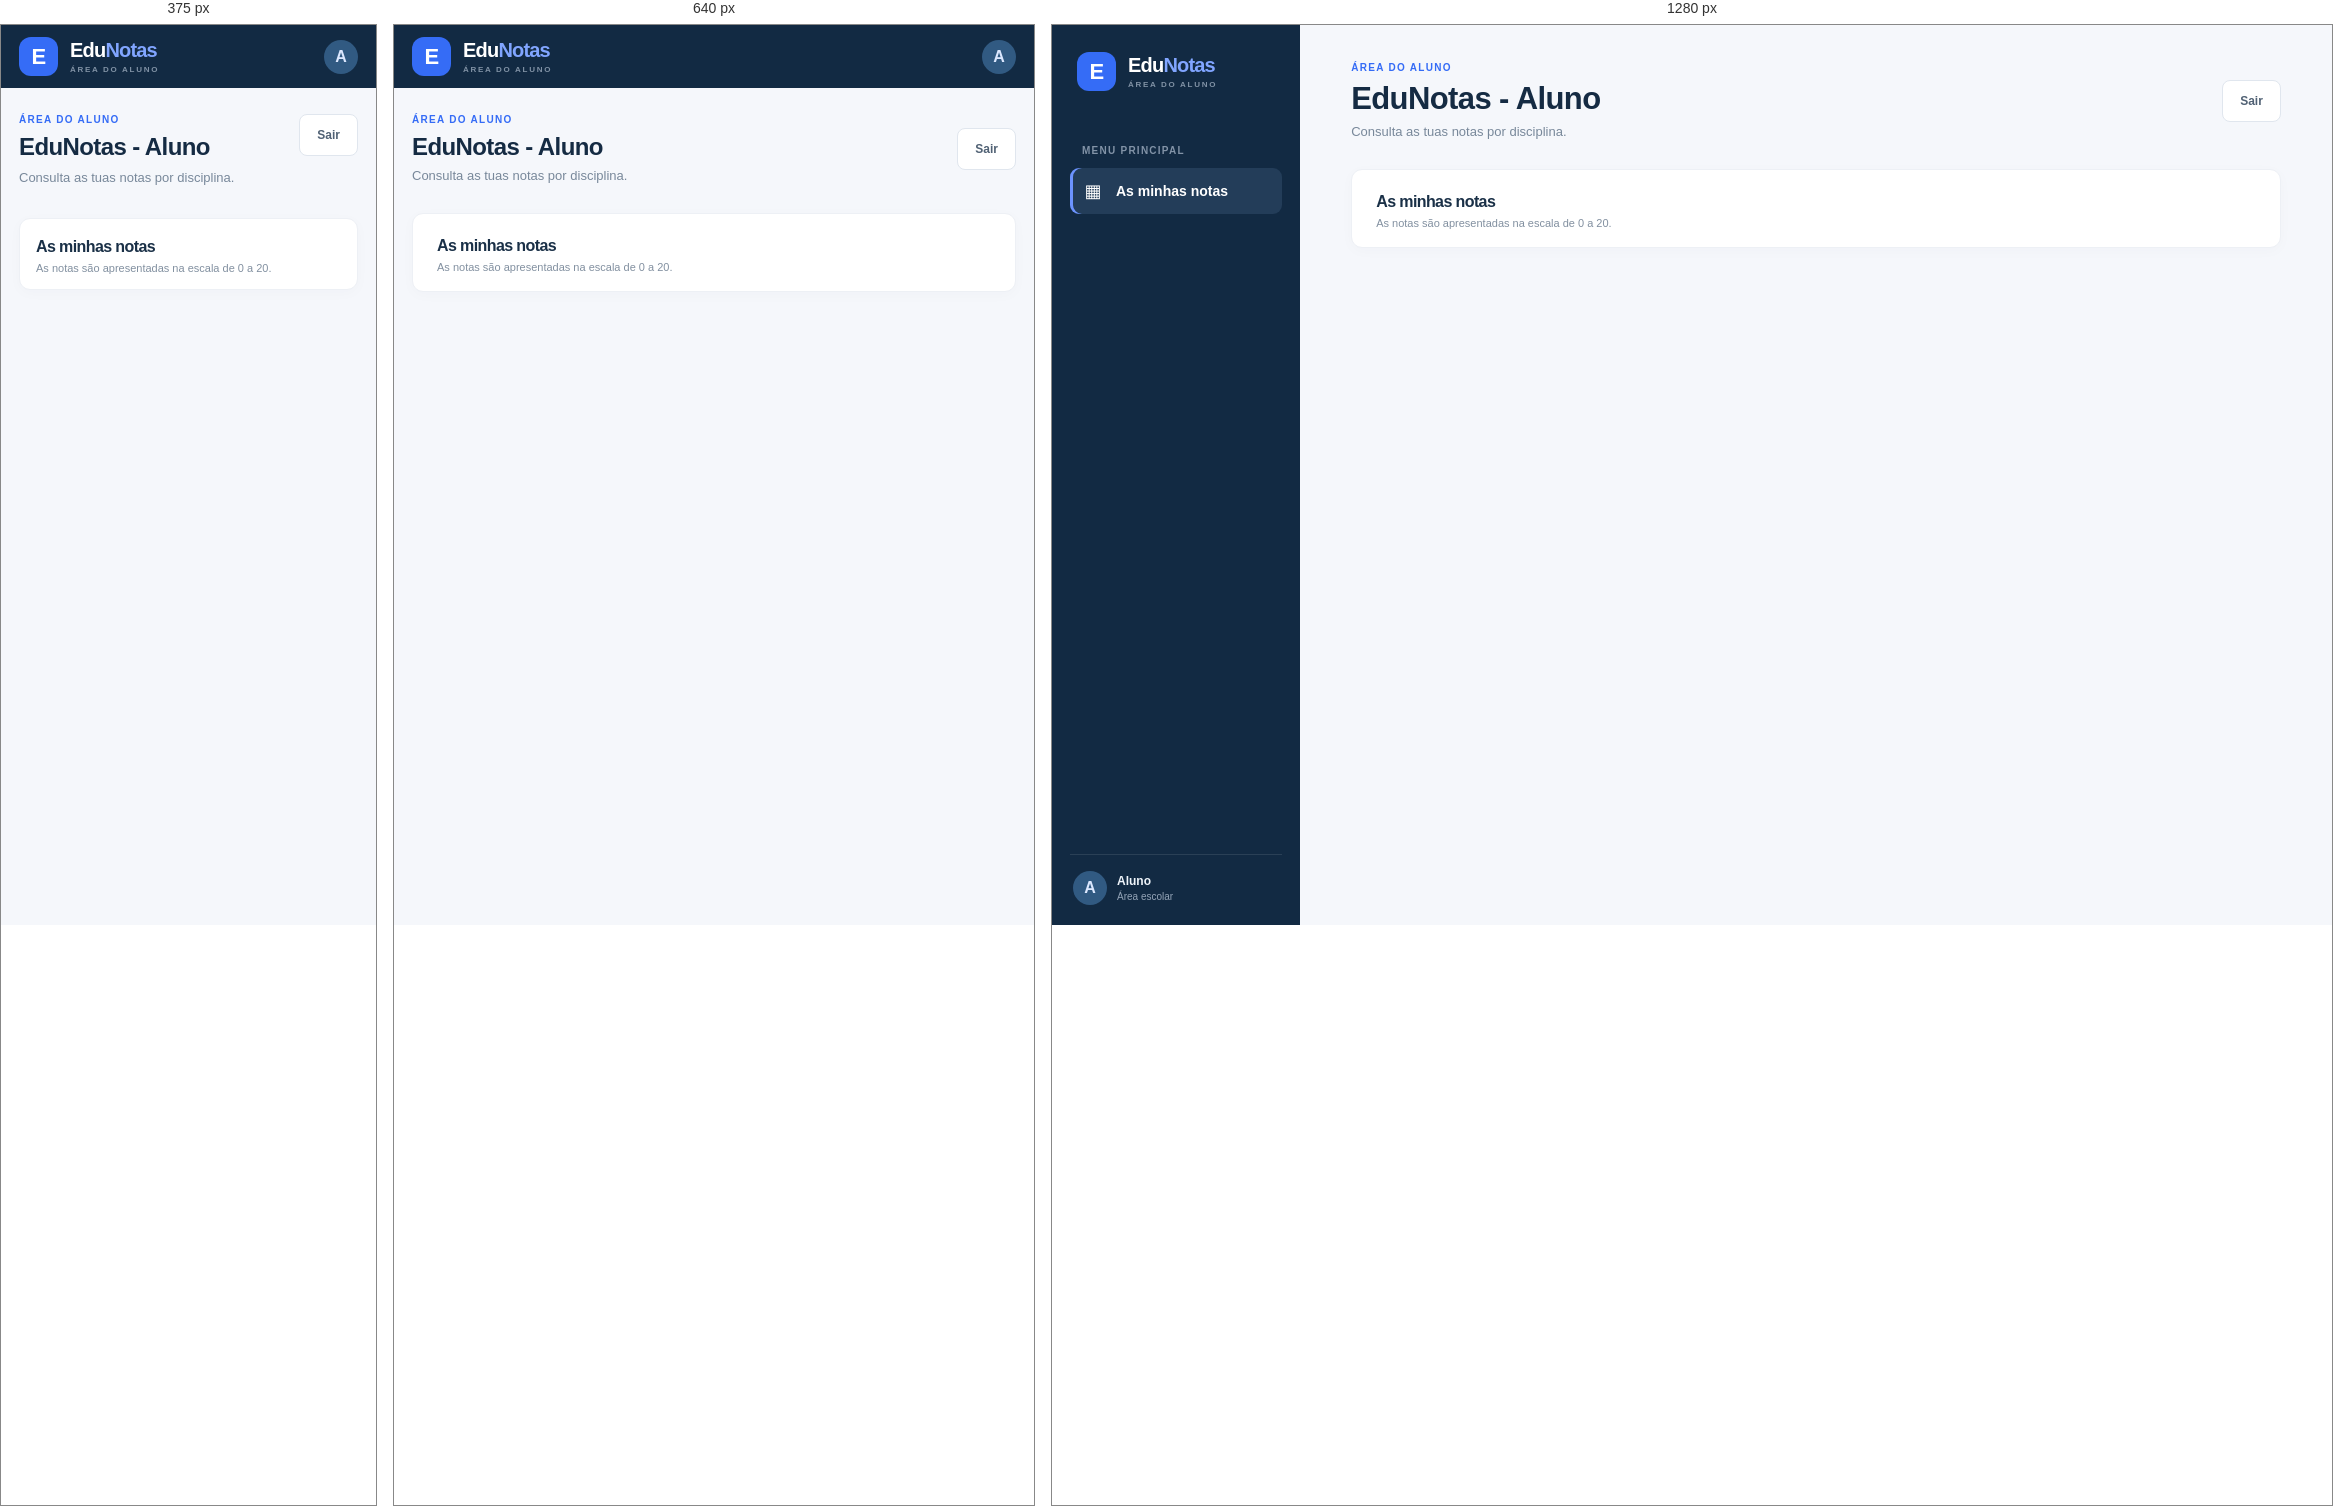
Rendered at 375 px, 640 px and 1280 px, left to right.

<!-- file: aluno.html -->
<!DOCTYPE html>
<html lang="pt">
<head>
    <meta charset="UTF-8">
    <meta name="viewport" content="width=device-width, initial-scale=1.0">
    <meta name="theme-color" content="#122a43">
    <title>EduNotas - Aluno</title>
    <link rel="stylesheet" href="css/painel.css">
</head>
<body>
    <div class="app-shell">
        <aside class="sidebar">
            <a class="brand" href="/aluno.html" aria-label="EduNotas, início">
                <span class="brand-mark" aria-hidden="true">E</span>
                <span>Edu<span class="brand-accent">Notas</span><small>ÁREA DO ALUNO</small></span>
            </a>
            <p class="nav-caption">MENU PRINCIPAL</p>
            <nav aria-label="Menu principal">
                <a class="nav-link active" href="/aluno.html" aria-current="page">
                    <span class="nav-icon" aria-hidden="true">▦</span> As minhas notas
                </a>
            </nav>
            <div class="sidebar-footer">
                <span class="avatar" aria-hidden="true">A</span>
                <span class="user-label"><strong>Aluno</strong><small>Área escolar</small></span>
            </div>
        </aside>

        <main class="main-content">
            <header class="topbar">
                <div>
                    <p class="eyebrow">ÁREA DO ALUNO</p>
                    <h1>EduNotas - Aluno</h1>
                    <p class="page-description">Consulta as tuas notas por disciplina.</p>
                </div>
                <button class="button button-secondary" id="botao-sair" type="button">Sair</button>
            </header>

            <section class="panel" aria-labelledby="notas-titulo">
                <div class="panel-heading">
                    <div>
                        <h2 id="notas-titulo">As minhas notas</h2>
                        <p>As notas são apresentadas na escala de 0 a 20.</p>
                    </div>
                </div>

                <p id="mensagem" class="notice" role="status" aria-live="polite"></p>

                <div id="estado-vazio" class="lesson-state" hidden></div>

                <div id="tabela-notas-wrap" class="table-wrap" hidden>
                    <table class="grade-table">
                        <thead>
                            <tr>
                                <th scope="col">Disciplina</th>
                            </tr>
                        </thead>
                        <tbody id="tabela-notas"></tbody>
                    </table>
                </div>
            </section>
        </main>
    </div>

    <script src="js/api.js"></script>
    <script src="js/aluno.js"></script>
</body>
</html>


/* @media block from css/painel.css */
@media (max-width: 760px) {
    .sidebar { position: static; width: auto; height: auto; flex-direction: row; align-items: center; padding: 12px 18px; }
    .brand { margin: 0 auto 0 0; }
    .nav-caption, .sidebar nav, .user-label { display: none; }
    .sidebar-footer { flex: 0 0 auto; margin: 0; padding: 0; border: 0; }
    .logout-button { margin-left: 5px; }
    .main-content { margin: 0; padding: 26px 18px 40px; }
    .summary-grid { gap: 10px; }
    .summary-card { gap: 9px; padding: 13px; }
    .summary-icon { width: 36px; height: 36px; flex-basis: 36px; }
    .summary-note { display: none; }
}

/* @media block from css/painel.css */
@media (max-width: 520px) {
    .topbar { align-items: flex-start; }
    .topbar-action { min-height: 38px; padding: 0 11px; white-space: nowrap; }
    .page-description { max-width: 250px; line-height: 1.5; }
    .summary-grid { grid-template-columns: 1fr; }
    .panel-heading { align-items: flex-start; flex-direction: column; padding: 19px 16px 15px; }
    .search-box { width: 100%; }
    .assignment-form { grid-template-columns: 1fr; padding-right: 16px; padding-left: 16px; }
    .assignment-form > label, .assignment-form > select, .assignment-form button { grid-column: 1; }
    .score-permission-form { grid-template-columns: 1fr; padding-right: 16px; padding-left: 16px; }
    .score-permission-form button { grid-column: 1; }
    .course-association-form, .course-turma-form { grid-template-columns: 1fr; padding-right: 16px; padding-left: 16px; }
    .course-association-form label { grid-column: 1; }
    .course-card-list { padding-right: 16px; padding-left: 16px; }
    .lesson-list { grid-template-columns: 1fr; padding: 0 16px 16px; }
    th, td { padding-right: 12px; padding-left: 12px; }
    .notice { margin-right: 16px; margin-left: 16px; }
}